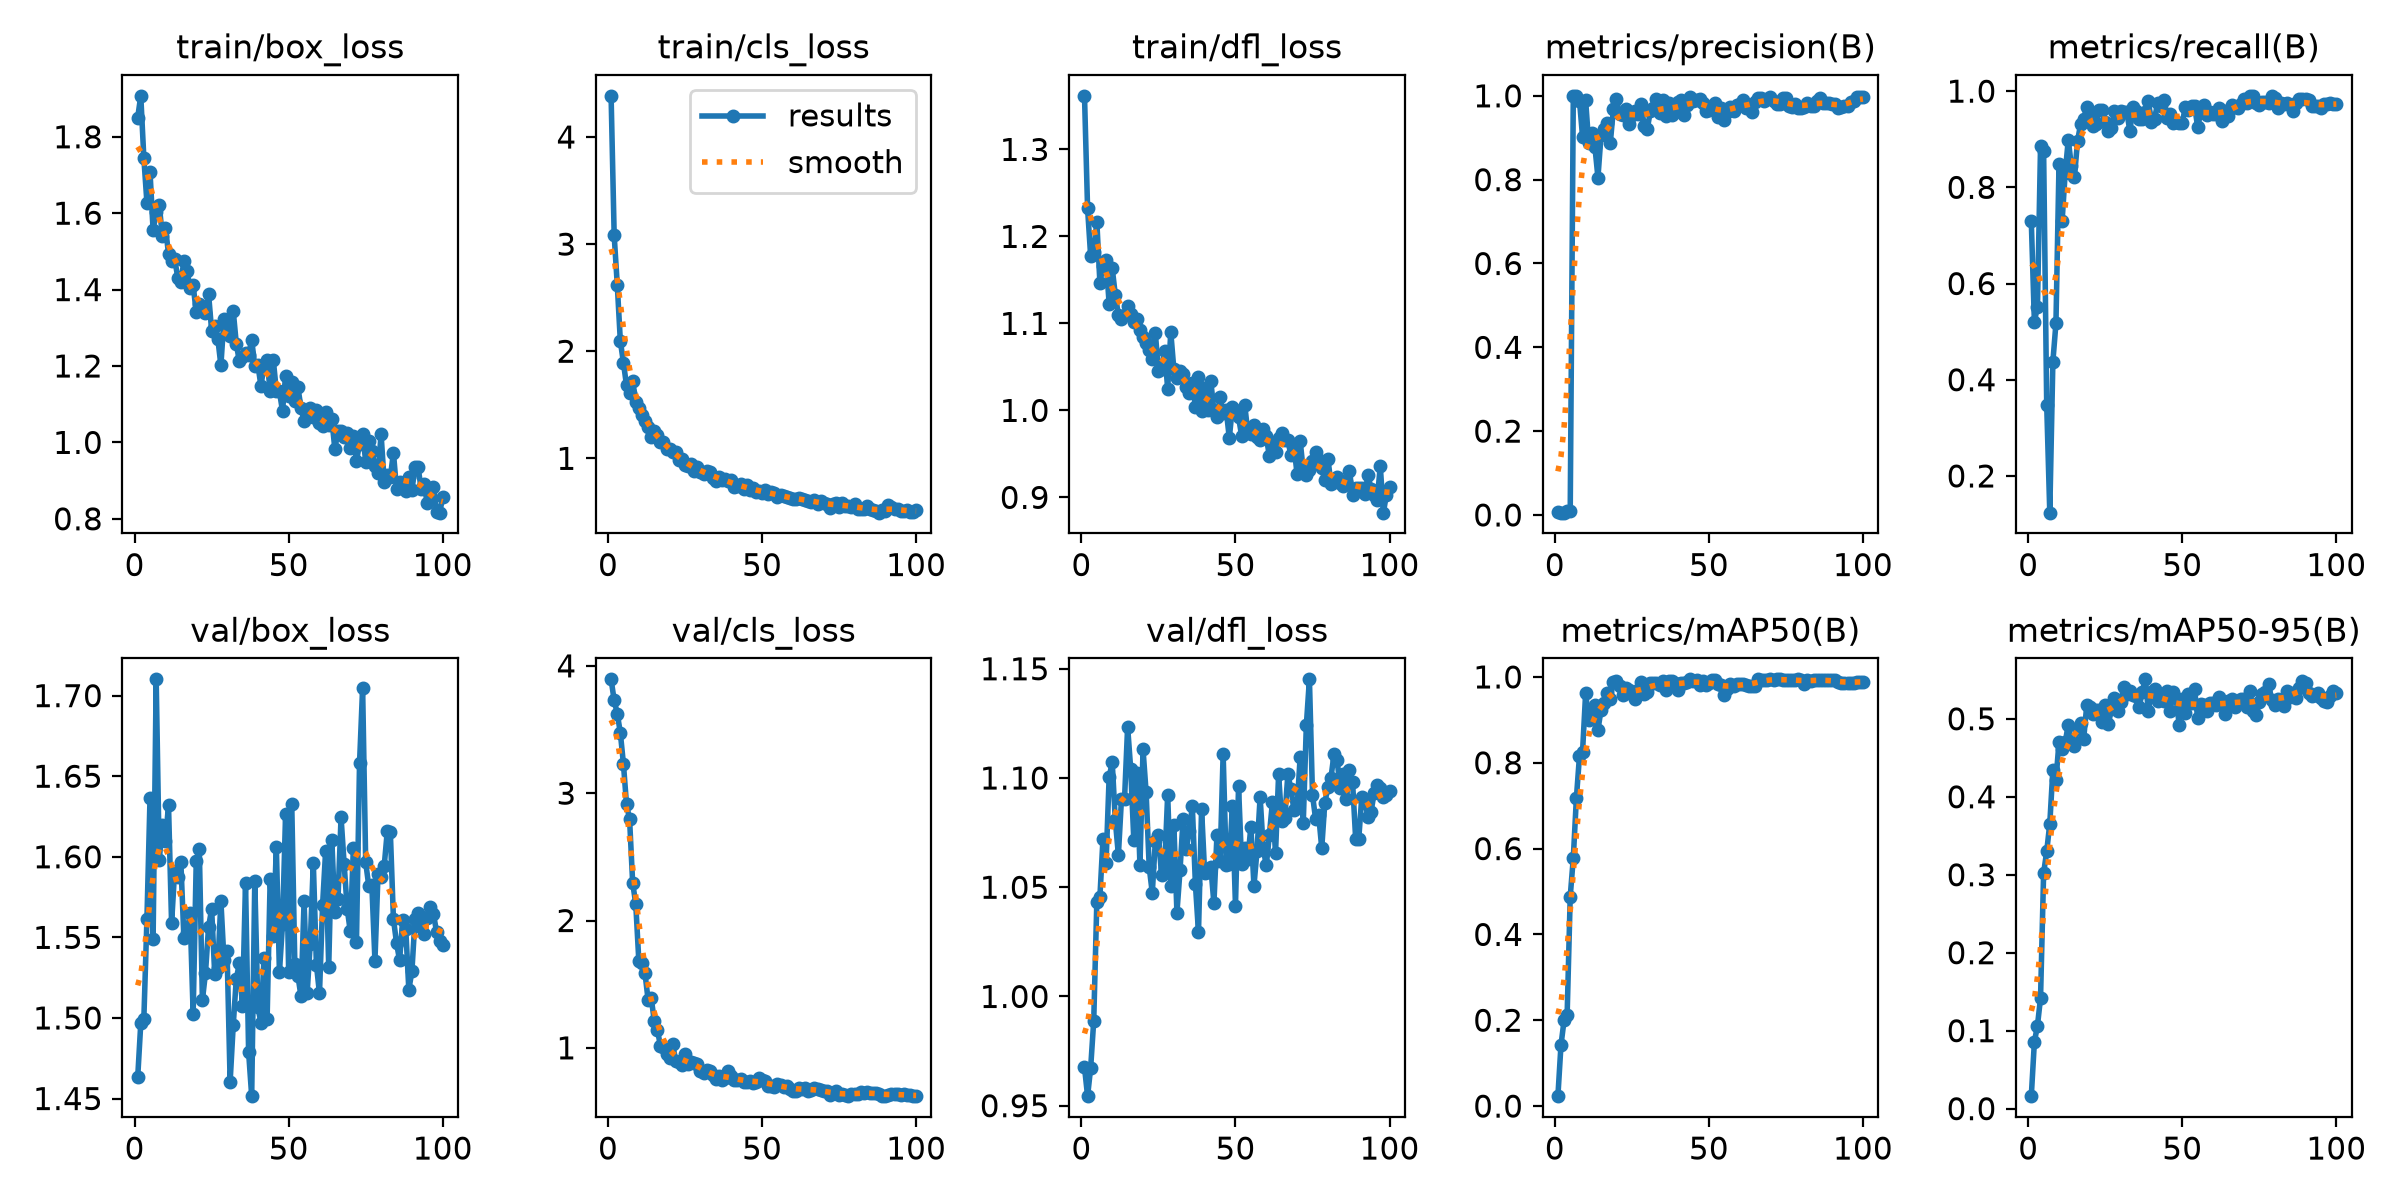

The file beside this chart, header and first rows:
epoch, time, train/box_loss, train/cls_loss, train/dfl_loss, metrics/precision(B), metrics/recall(B), metrics/mAP50(B), metrics/mAP50-95(B), val/box_loss, val/cls_loss, val/dfl_loss, lr/pg0, lr/pg1, lr/pg2
1, 6.231, 1.85, 4.384, 1.362, 0.00728, 0.7292, 0.02311, 0.01601, 1.463, 3.894, 0.9676, 0.0001572, 0.0001572, 0.0001572
2, 7.868, 1.907, 3.082, 1.232, 0.00549, 0.5208, 0.1421, 0.08546, 1.497, 3.729, 0.9544, 0.0003254, 0.0003254, 0.0003254
3, 9.461, 1.744, 2.622, 1.177, 0.00555, 0.5521, 0.1995, 0.1065, 1.5, 3.626, 0.9673, 0.0004902, 0.0004902, 0.0004902
4, 11.08, 1.627, 2.095, 1.182, 0.00898, 0.8854, 0.2128, 0.1419, 1.562, 3.474, 0.989, 0.0006517, 0.0006517, 0.0006517
5, 12.65, 1.708, 1.894, 1.217, 0.00884, 0.875, 0.4881, 0.3021, 1.636, 3.231, 1.043, 0.0008097, 0.0008097, 0.0008097
6, 14.18, 1.555, 1.681, 1.147, 1, 0.348, 0.5783, 0.3299, 1.549, 2.913, 1.046, 0.0009644, 0.0009644, 0.0009644
7, 15.8, 1.603, 1.614, 1.165, 1, 0.1237, 0.7175, 0.3654, 1.71, 2.795, 1.072, 0.001116, 0.001116, 0.001116
8, 17.46, 1.622, 1.726, 1.173, 0.9888, 0.4375, 0.8153, 0.4345, 1.598, 2.295, 1.061, 0.001263, 0.001263, 0.001263
9, 19.04, 1.539, 1.528, 1.122, 0.9026, 0.5171, 0.8258, 0.4212, 1.62, 2.132, 1.1, 0.001316, 0.001316, 0.001316
10, 20.57, 1.562, 1.474, 1.163, 0.9896, 0.8495, 0.9617, 0.4706, 1.61, 1.684, 1.107, 0.001302, 0.001302, 0.001302
11, 22.18, 1.494, 1.403, 1.133, 0.8864, 0.7298, 0.9007, 0.4612, 1.632, 1.665, 1.081, 0.001288, 0.001288, 0.001288
12, 23.78, 1.474, 1.35, 1.11, 0.9108, 0.8301, 0.9158, 0.4696, 1.559, 1.586, 1.065, 0.001273, 0.001273, 0.001273
13, 26.31, 1.48, 1.293, 1.105, 0.8791, 0.8986, 0.935, 0.4927, 1.591, 1.38, 1.09, 0.001259, 0.001259, 0.001259
14, 28.74, 1.432, 1.203, 1.109, 0.8052, 0.845, 0.8763, 0.4684, 1.588, 1.395, 1.091, 0.001245, 0.001245, 0.001245
15, 30.58, 1.419, 1.251, 1.119, 0.9059, 0.8208, 0.9236, 0.4656, 1.597, 1.215, 1.123, 0.001231, 0.001231, 0.001231
16, 32.61, 1.475, 1.221, 1.111, 0.9209, 0.8958, 0.9397, 0.4885, 1.549, 1.144, 1.104, 0.001217, 0.001217, 0.001217
17, 34.47, 1.449, 1.154, 1.101, 0.9356, 0.9313, 0.962, 0.4948, 1.553, 1.018, 1.072, 0.001203, 0.001203, 0.001203
18, 36.36, 1.405, 1.148, 1.105, 0.8869, 0.9426, 0.9497, 0.4742, 1.565, 1.005, 1.102, 0.001189, 0.001189, 0.001189
19, 38.27, 1.411, 1.091, 1.093, 0.9678, 0.9669, 0.9881, 0.5175, 1.503, 0.9503, 1.06, 0.001174, 0.001174, 0.001174
20, 40.18, 1.341, 1.091, 1.084, 0.9935, 0.9564, 0.9905, 0.515, 1.597, 0.9232, 1.113, 0.00116, 0.00116, 0.00116
21, 42.06, 1.361, 1.057, 1.077, 0.9555, 0.9271, 0.9781, 0.5062, 1.605, 1.027, 1.093, 0.001146, 0.001146, 0.001146
22, 43.97, 1.347, 1.057, 1.069, 0.9546, 0.9315, 0.9572, 0.5108, 1.511, 0.8952, 1.059, 0.001132, 0.001132, 0.001132
23, 45.83, 1.339, 0.9888, 1.059, 0.9675, 0.9602, 0.975, 0.5107, 1.528, 0.8891, 1.047, 0.001118, 0.001118, 0.001118
24, 47.68, 1.389, 0.9985, 1.089, 0.9335, 0.9606, 0.9686, 0.4955, 1.557, 0.8644, 1.071, 0.001104, 0.001104, 0.001104
25, 49.5, 1.292, 0.9414, 1.045, 0.9552, 0.9366, 0.9603, 0.5171, 1.567, 0.9494, 1.074, 0.001089, 0.001089, 0.001089
26, 51.29, 1.305, 0.9295, 1.047, 0.9627, 0.9167, 0.9476, 0.4928, 1.527, 0.8759, 1.056, 0.001075, 0.001075, 0.001075
27, 53.11, 1.272, 0.9464, 1.068, 0.9561, 0.9229, 0.9686, 0.5125, 1.531, 0.8912, 1.059, 0.001061, 0.001061, 0.001061
28, 55, 1.202, 0.8781, 1.025, 0.9797, 0.9584, 0.9893, 0.5271, 1.573, 0.8844, 1.092, 0.001047, 0.001047, 0.001047
29, 56.94, 1.323, 0.92, 1.09, 0.9287, 0.9434, 0.961, 0.5101, 1.536, 0.8762, 1.051, 0.001033, 0.001033, 0.001033
30, 58.84, 1.306, 0.8713, 1.047, 0.9206, 0.9583, 0.9646, 0.5213, 1.542, 0.8217, 1.079, 0.001019, 0.001019, 0.001019
31, 60.77, 1.28, 0.8579, 1.037, 0.963, 0.9573, 0.9869, 0.5411, 1.46, 0.8041, 1.038, 0.001005, 0.001005, 0.001005
32, 62.76, 1.345, 0.8812, 1.045, 0.9699, 0.956, 0.9852, 0.5315, 1.495, 0.8236, 1.058, 0.0009904, 0.0009904, 0.0009904
33, 64.8, 1.259, 0.8736, 1.042, 0.992, 0.9171, 0.9851, 0.5352, 1.524, 0.815, 1.081, 0.0009763, 0.0009763, 0.0009763
34, 66.92, 1.212, 0.8175, 1.027, 0.958, 0.9669, 0.9815, 0.5299, 1.534, 0.7897, 1.067, 0.0009621, 0.0009621, 0.0009621
35, 68.91, 1.224, 0.7904, 1.02, 0.9893, 0.9587, 0.9915, 0.5288, 1.507, 0.7555, 1.076, 0.000948, 0.000948, 0.000948
36, 71.01, 1.235, 0.8233, 1.032, 0.9508, 0.9415, 0.969, 0.5147, 1.584, 0.7805, 1.087, 0.0009339, 0.0009339, 0.0009339
37, 73.11, 1.23, 0.7992, 1.004, 0.9839, 0.9412, 0.99, 0.5346, 1.479, 0.7497, 1.051, 0.0009197, 0.0009197, 0.0009197
38, 75.39, 1.268, 0.803, 1.038, 0.9551, 0.9575, 0.9905, 0.5506, 1.451, 0.7647, 1.029, 0.0009056, 0.0009056, 0.0009056
39, 77.41, 1.201, 0.7875, 0.9992, 0.9626, 0.9792, 0.9856, 0.5103, 1.585, 0.8167, 1.086, 0.0008914, 0.0008914, 0.0008914
40, 79.38, 1.203, 0.8013, 1.026, 0.9845, 0.9349, 0.9707, 0.5343, 1.507, 0.7762, 1.056, 0.0008773, 0.0008773, 0.0008773
41, 81.36, 1.148, 0.7341, 1, 0.9893, 0.9424, 0.9853, 0.5388, 1.497, 0.7464, 1.057, 0.0008631, 0.0008631, 0.0008631
42, 83.32, 1.201, 0.7375, 1.033, 0.9551, 0.9755, 0.9853, 0.5233, 1.537, 0.7448, 1.059, 0.000849, 0.000849, 0.000849
43, 85.25, 1.215, 0.7593, 0.9997, 0.977, 0.9682, 0.9877, 0.5262, 1.499, 0.7519, 1.043, 0.0008348, 0.0008348, 0.0008348
44, 87.26, 1.133, 0.7145, 0.992, 0.9961, 0.9824, 0.9944, 0.5228, 1.586, 0.7352, 1.074, 0.0008207, 0.0008207, 0.0008207
45, 89.2, 1.217, 0.7487, 1.016, 0.9886, 0.9446, 0.9911, 0.5353, 1.551, 0.7341, 1.062, 0.0008065, 0.0008065, 0.0008065
46, 91.34, 1.135, 0.7087, 0.9972, 0.9908, 0.9533, 0.9919, 0.5097, 1.606, 0.7372, 1.111, 0.0007924, 0.0007924, 0.0007924
47, 93.28, 1.133, 0.7272, 1, 0.9932, 0.9329, 0.9803, 0.534, 1.528, 0.7235, 1.06, 0.0007782, 0.0007782, 0.0007782
48, 95.14, 1.082, 0.6905, 0.9682, 0.9838, 0.9348, 0.9902, 0.5266, 1.558, 0.7294, 1.061, 0.0007641, 0.0007641, 0.0007641
49, 97.08, 1.174, 0.6967, 1.004, 0.9629, 0.9334, 0.9822, 0.4922, 1.626, 0.7644, 1.087, 0.0007499, 0.0007499, 0.0007499
50, 98.98, 1.122, 0.6729, 1.001, 0.9669, 0.9342, 0.9853, 0.5253, 1.529, 0.7459, 1.042, 0.0007358, 0.0007358, 0.0007358
51, 100.9, 1.158, 0.7059, 0.992, 0.9759, 0.967, 0.9929, 0.5069, 1.633, 0.7396, 1.096, 0.0007216, 0.0007216, 0.0007216
52, 102.7, 1.11, 0.6633, 0.971, 0.9827, 0.9602, 0.9917, 0.5321, 1.533, 0.7018, 1.061, 0.0007075, 0.0007075, 0.0007075
53, 104.6, 1.144, 0.6902, 1.007, 0.9506, 0.9688, 0.9842, 0.5197, 1.526, 0.7034, 1.068, 0.0006934, 0.0006934, 0.0006934
54, 106.4, 1.091, 0.6731, 0.9747, 0.9708, 0.9688, 0.9803, 0.5377, 1.513, 0.6943, 1.063, 0.0006792, 0.0006792, 0.0006792
55, 108.3, 1.055, 0.6432, 0.9725, 0.9422, 0.9253, 0.9574, 0.5004, 1.572, 0.7158, 1.078, 0.0006651, 0.0006651, 0.0006651
56, 110.2, 1.074, 0.6616, 0.9828, 0.962, 0.9562, 0.9728, 0.5186, 1.515, 0.7055, 1.051, 0.0006509, 0.0006509, 0.0006509
57, 112.1, 1.09, 0.646, 0.9693, 0.9744, 0.972, 0.9832, 0.5179, 1.546, 0.6954, 1.067, 0.0006368, 0.0006368, 0.0006368
58, 114, 1.068, 0.6367, 0.9657, 0.9639, 0.9503, 0.9793, 0.5094, 1.596, 0.6995, 1.091, 0.0006226, 0.0006226, 0.0006226
59, 115.8, 1.086, 0.6259, 0.9783, 0.9771, 0.956, 0.9838, 0.5208, 1.533, 0.678, 1.068, 0.0006085, 0.0006085, 0.0006085
60, 117.7, 1.052, 0.6221, 0.9704, 0.9816, 0.9529, 0.9832, 0.5203, 1.515, 0.6646, 1.06, 0.0005943, 0.0005943, 0.0005943
... 40 more rows
